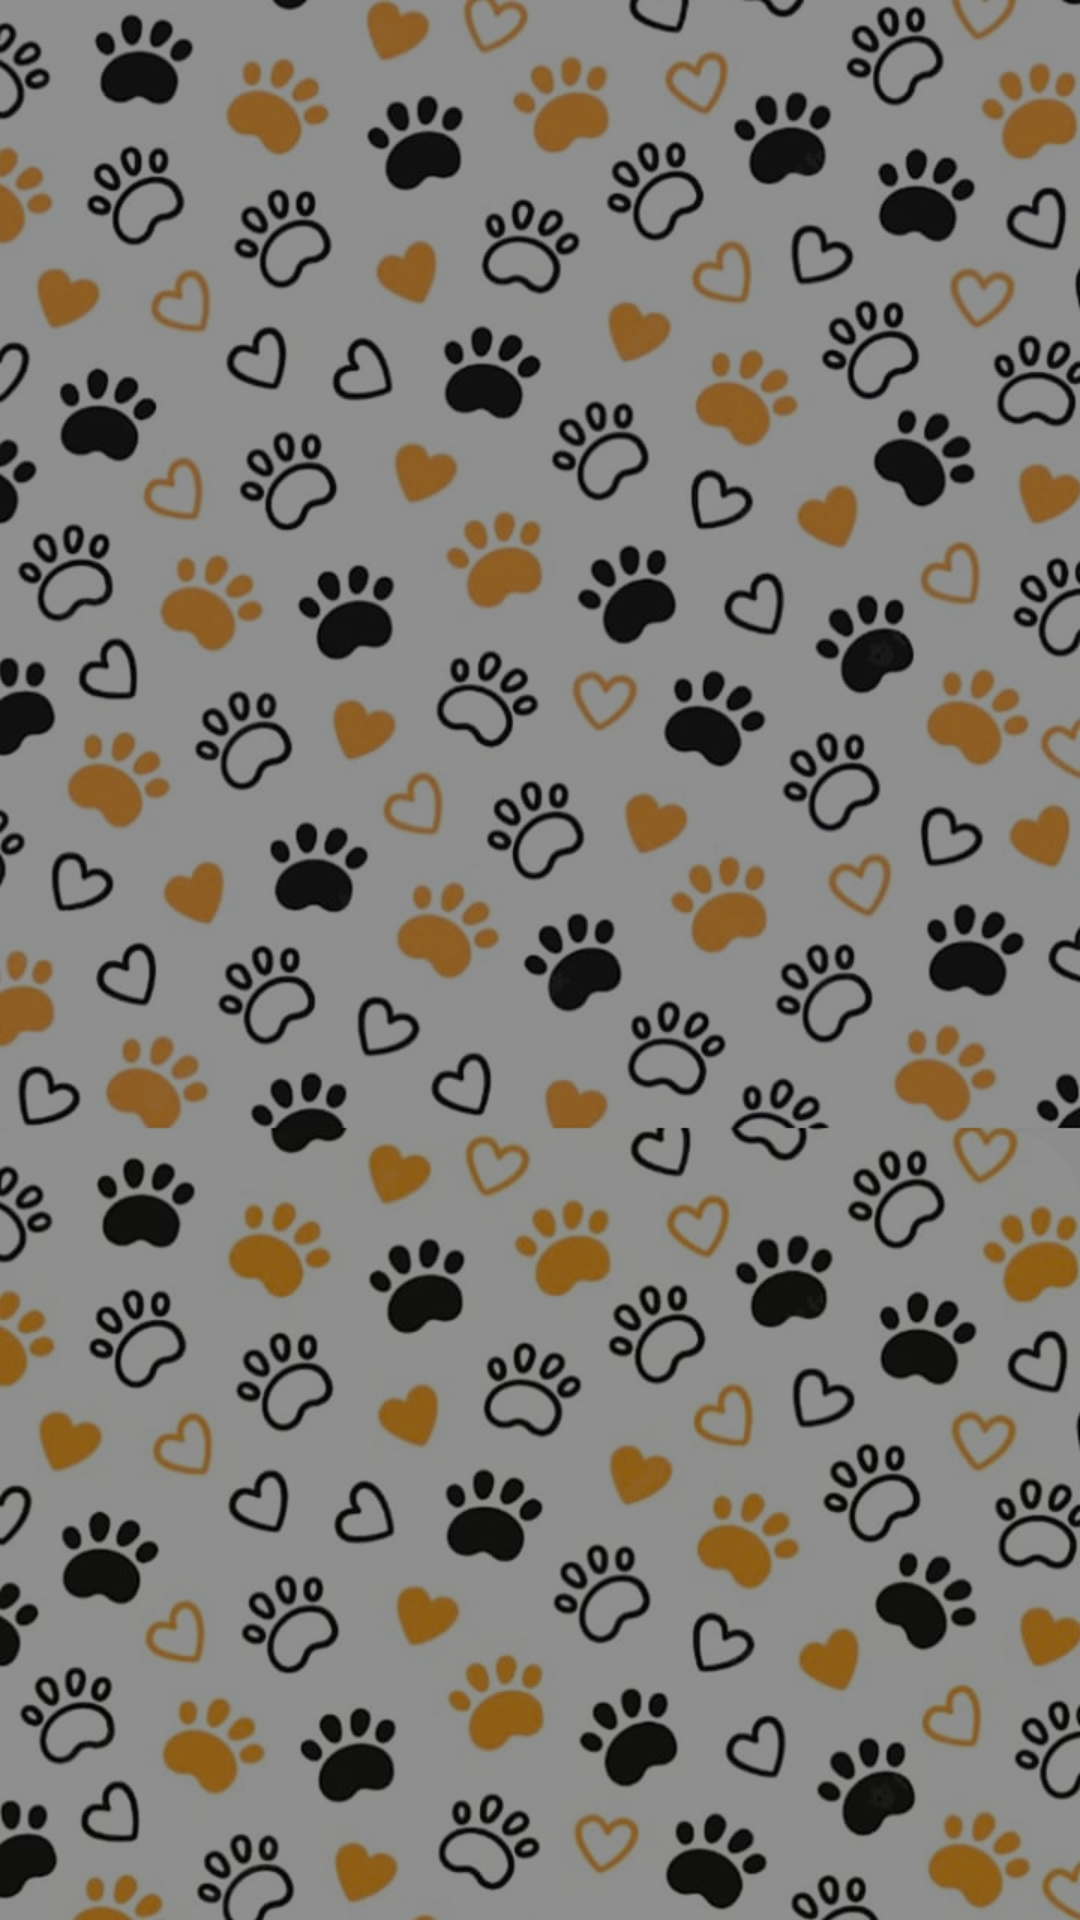

Reconstruct the res/layout file that produces this screen, plus the resources it refers to.
<!-- AndroidManifest.xml: application theme Theme.AppCompat.Light.NoActionBar -->
<!-- res/layout/activity_my_doctors.xml -->
<?xml version="1.0" encoding="utf-8"?>
<androidx.constraintlayout.widget.ConstraintLayout xmlns:android="http://schemas.android.com/apk/res/android"
    xmlns:app="http://schemas.android.com/apk/res-auto"
    xmlns:tools="http://schemas.android.com/tools"
    android:layout_width="match_parent"
    android:layout_height="match_parent"
    android:background="@drawable/paw_bg"
    tools:context=".controller.MyDoctorsAvtivity">
    <View
        android:layout_width="match_parent"
        android:layout_height="match_parent"
        android:background="#70000000" />

    <androidx.recyclerview.widget.RecyclerView
        android:id="@+id/ListMyDoctors"
        android:layout_width="match_parent"
        android:layout_height="match_parent"/>
</androidx.constraintlayout.widget.ConstraintLayout>
<!-- resources referenced by this layout -->
<resources>
  <!-- drawable paw_bg: jpeg bitmap (drawable, 113118 bytes) -->
</resources>
